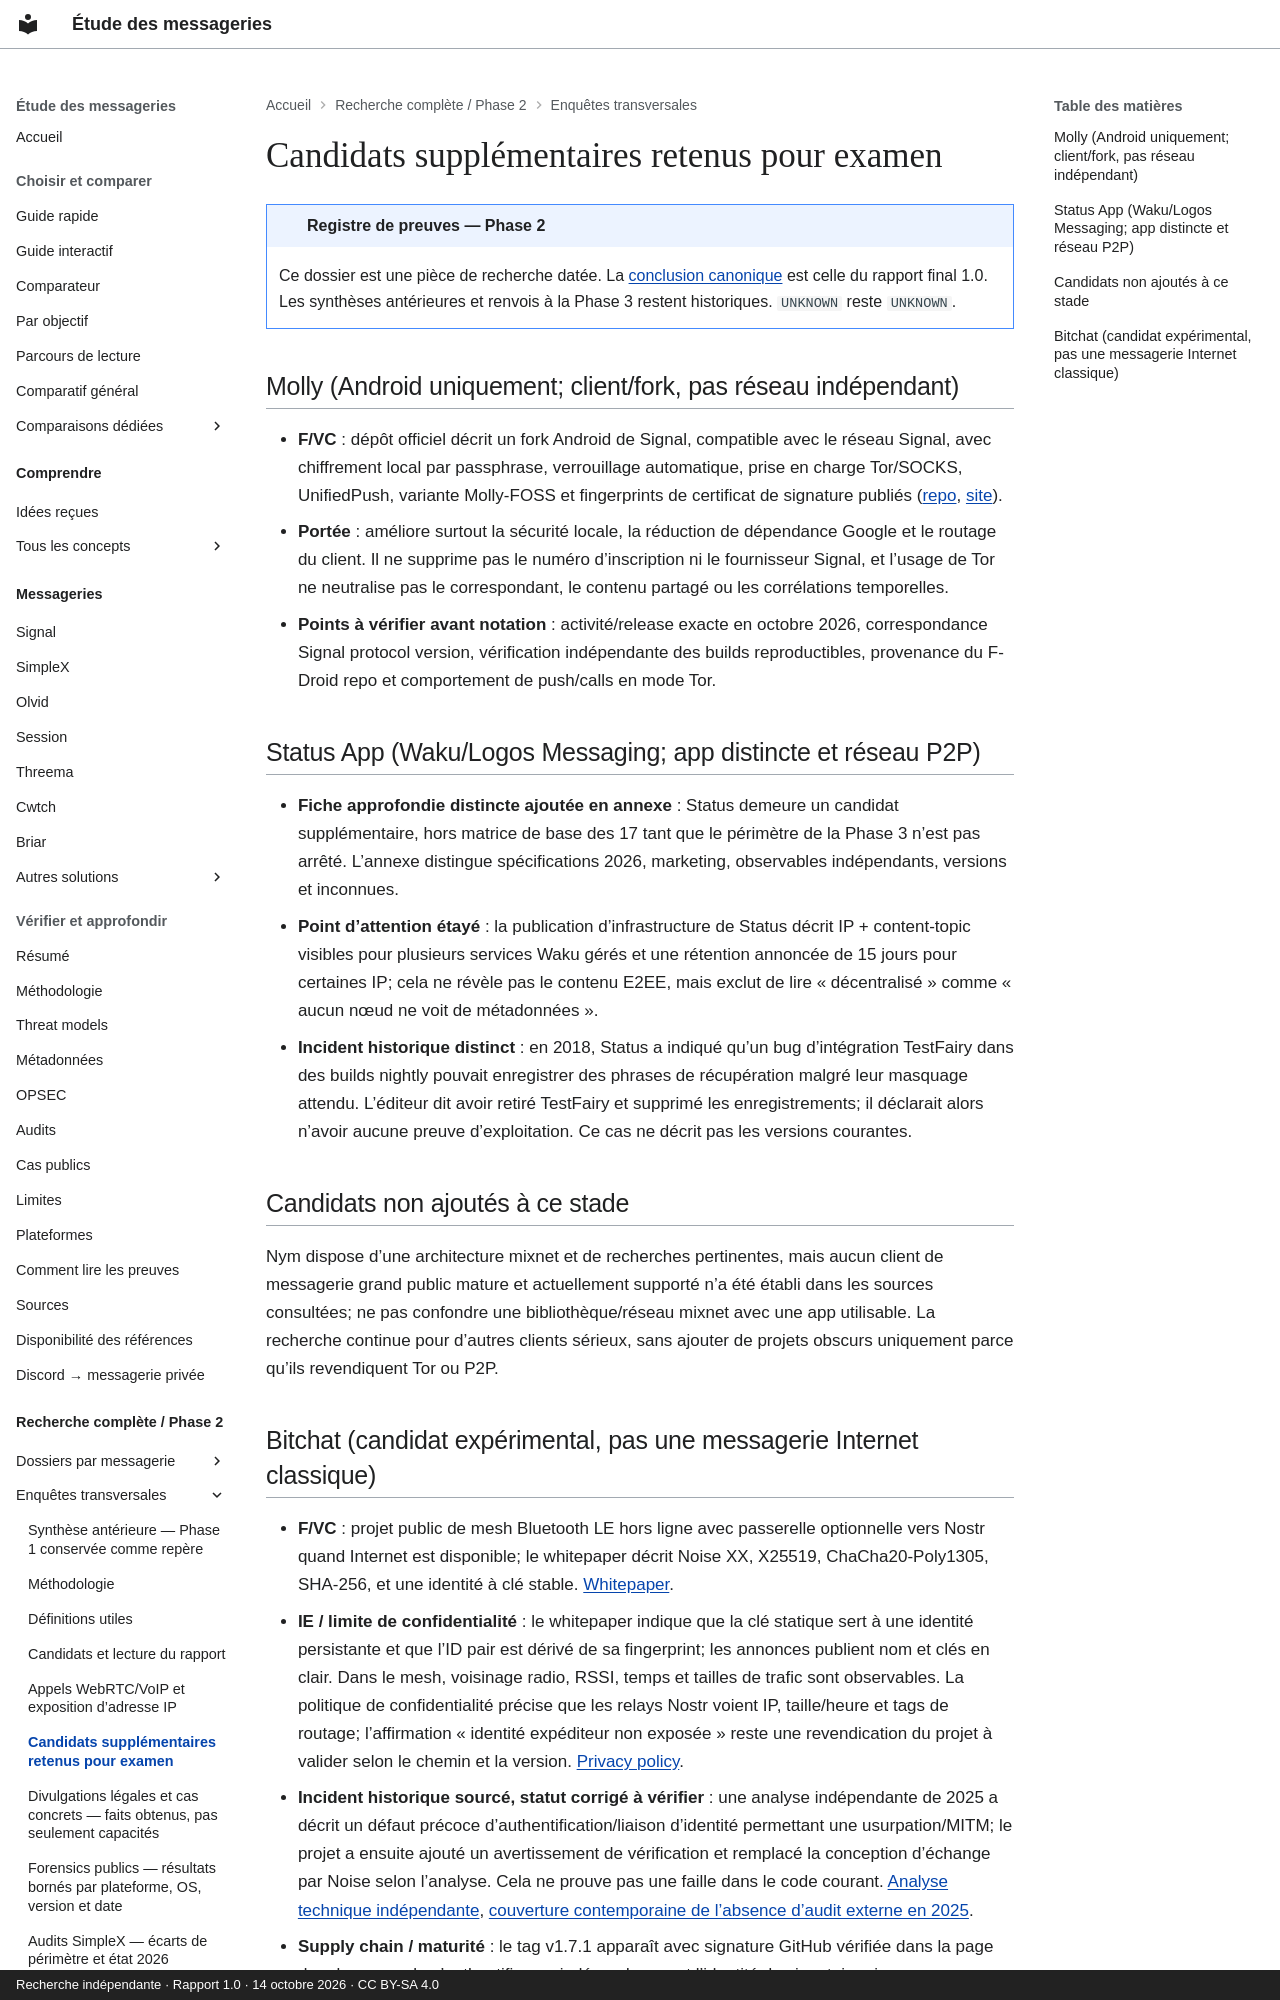

repository: Voldigoade/recherche-messageries · page: recherche/06-candidats-supplementaires-retenus-pour-examen/index.html · generator: mkdocs · copyright: Recherche indépendante · Rapport 1.0 · 14 octobre 2026 · CC BY-SA 4.0

---
title: Candidats supplémentaires retenus pour examen
description: 'Registre Phase 2 : Candidats supplémentaires retenus pour examen. Preuves,
  périmètres et inconnues documentaires au 14 octobre 2026.'
search:
  boost: 0.5
source_file: enquete-messageries-progress.md
source_line: 70
---

# Candidats supplémentaires retenus pour examen

!!! note "Registre de preuves — Phase 2"
    Ce dossier est une pièce de recherche datée. La [conclusion canonique](../resume.md) est celle du rapport final 1.0. Les synthèses antérieures et renvois à la Phase 3 restent historiques. `UNKNOWN` reste `UNKNOWN`.

## Molly (Android uniquement; client/fork, pas réseau indépendant)

- **F/VC** : dépôt officiel décrit un fork Android de Signal, compatible avec le réseau Signal, avec chiffrement local par passphrase, verrouillage automatique, prise en charge Tor/SOCKS, UnifiedPush, variante Molly-FOSS et fingerprints de certificat de signature publiés ([repo](https://github.com/mollyim/mollyim-android), [site](https://molly.im/)).
- **Portée** : améliore surtout la sécurité locale, la réduction de dépendance Google et le routage du client. Il ne supprime pas le numéro d’inscription ni le fournisseur Signal, et l’usage de Tor ne neutralise pas le correspondant, le contenu partagé ou les corrélations temporelles.
- **Points à vérifier avant notation** : activité/release exacte en octobre 2026, correspondance Signal protocol version, vérification indépendante des builds reproductibles, provenance du F-Droid repo et comportement de push/calls en mode Tor.

## Status App (Waku/Logos Messaging; app distincte et réseau P2P)

- **Fiche approfondie distincte ajoutée en annexe** : Status demeure un candidat supplémentaire, hors matrice de base des 17 tant que le périmètre de la Phase 3 n’est pas arrêté. L’annexe distingue spécifications 2026, marketing, observables indépendants, versions et inconnues.
- **Point d’attention étayé** : la publication d’infrastructure de Status décrit IP + content-topic visibles pour plusieurs services Waku gérés et une rétention annoncée de 15 jours pour certaines IP; cela ne révèle pas le contenu E2EE, mais exclut de lire « décentralisé » comme « aucun nœud ne voit de métadonnées ».
- **Incident historique distinct** : en 2018, Status a indiqué qu’un bug d’intégration TestFairy dans des builds nightly pouvait enregistrer des phrases de récupération malgré leur masquage attendu. L’éditeur dit avoir retiré TestFairy et supprimé les enregistrements; il déclarait alors n’avoir aucune preuve d’exploitation. Ce cas ne décrit pas les versions courantes.

## Candidats non ajoutés à ce stade

Nym dispose d’une architecture mixnet et de recherches pertinentes, mais aucun client de messagerie grand public mature et actuellement supporté n’a été établi dans les sources consultées; ne pas confondre une bibliothèque/réseau mixnet avec une app utilisable. La recherche continue pour d’autres clients sérieux, sans ajouter de projets obscurs uniquement parce qu’ils revendiquent Tor ou P2P.
